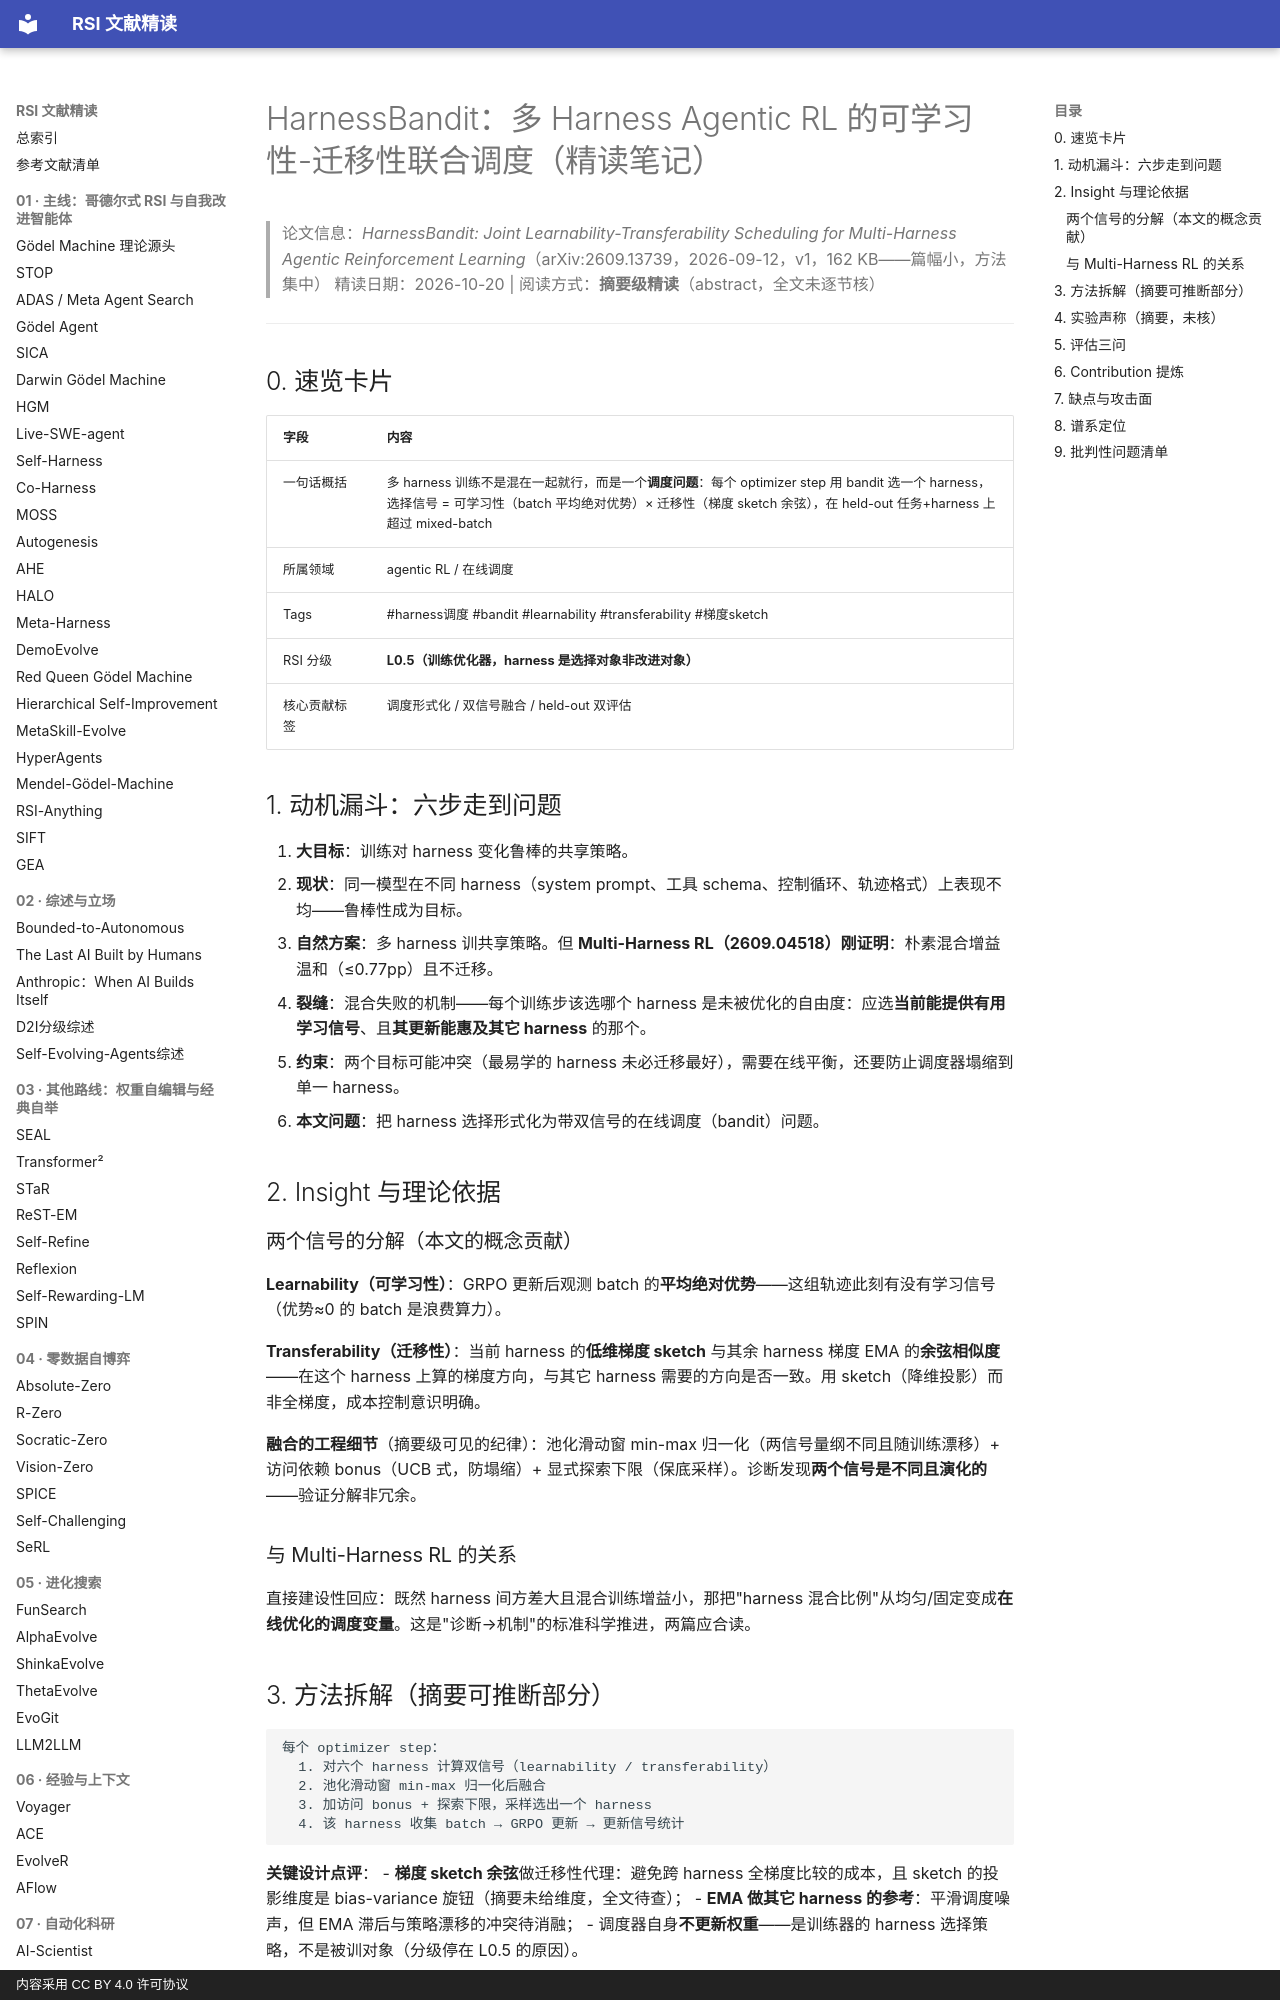

repository: zlven/RSI-Papers-Reading · page: 09-联合递归-12-HarnessBandit-精读/index.html · generator: mkdocs · copyright: 内容采用 CC BY 4.0 许可协议

# HarnessBandit：多 Harness Agentic RL 的可学习性-迁移性联合调度（精读笔记）

> 论文信息：*HarnessBandit: Joint Learnability-Transferability Scheduling for Multi-Harness Agentic Reinforcement Learning*（arXiv:2609.13739，2026-09-12，v1，162 KB——篇幅小，方法集中）
> 精读日期：2026-10-20 | 阅读方式：**摘要级精读**（abstract，全文未逐节核）

---

## 0. 速览卡片

| 字段 | 内容 |
|---|---|
| 一句话概括 | 多 harness 训练不是混在一起就行，而是一个**调度问题**：每个 optimizer step 用 bandit 选一个 harness，选择信号 = 可学习性（batch 平均绝对优势）× 迁移性（梯度 sketch 余弦），在 held-out 任务+harness 上超过 mixed-batch |
| 所属领域 | agentic RL / 在线调度 |
| Tags | #harness调度 #bandit #learnability #transferability #梯度sketch |
| RSI 分级 | **L0.5（训练优化器，harness 是选择对象非改进对象）** |
| 核心贡献标签 | 调度形式化 / 双信号融合 / held-out 双评估 |

## 1. 动机漏斗：六步走到问题

1. **大目标**：训练对 harness 变化鲁棒的共享策略。
2. **现状**：同一模型在不同 harness（system prompt、工具 schema、控制循环、轨迹格式）上表现不均——鲁棒性成为目标。
3. **自然方案**：多 harness 训共享策略。但 **Multi-Harness RL（2609.04518）刚证明**：朴素混合增益温和（≤0.77pp）且不迁移。
4. **裂缝**：混合失败的机制——每个训练步该选哪个 harness 是未被优化的自由度：应选**当前能提供有用学习信号**、且**其更新能惠及其它 harness** 的那个。
5. **约束**：两个目标可能冲突（最易学的 harness 未必迁移最好），需要在线平衡，还要防止调度器塌缩到单一 harness。
6. **本文问题**：把 harness 选择形式化为带双信号的在线调度（bandit）问题。

## 2. Insight 与理论依据

### 两个信号的分解（本文的概念贡献）

**Learnability（可学习性）**：GRPO 更新后观测 batch 的**平均绝对优势**——这组轨迹此刻有没有学习信号（优势≈0 的 batch 是浪费算力）。

**Transferability（迁移性）**：当前 harness 的**低维梯度 sketch** 与其余 harness 梯度 EMA 的**余弦相似度**——在这个 harness 上算的梯度方向，与其它 harness 需要的方向是否一致。用 sketch（降维投影）而非全梯度，成本控制意识明确。

**融合的工程细节**（摘要级可见的纪律）：池化滑动窗 min-max 归一化（两信号量纲不同且随训练漂移）+ 访问依赖 bonus（UCB 式，防塌缩）+ 显式探索下限（保底采样）。诊断发现**两个信号是不同且演化的**——验证分解非冗余。

### 与 Multi-Harness RL 的关系

直接建设性回应：既然 harness 间方差大且混合训练增益小，那把"harness 混合比例"从均匀/固定变成**在线优化的调度变量**。这是"诊断→机制"的标准科学推进，两篇应合读。

## 3. 方法拆解（摘要可推断部分）

```
每个 optimizer step：
  1. 对六个 harness 计算双信号（learnability / transferability）
  2. 池化滑动窗 min-max 归一化后融合
  3. 加访问 bonus + 探索下限，采样选出一个 harness
  4. 该 harness 收集 batch → GRPO 更新 → 更新信号统计
```

**关键设计点评**：
- **梯度 sketch 余弦**做迁移性代理：避免跨 harness 全梯度比较的成本，且 sketch 的投影维度是 bias-variance 旋钮（摘要未给维度，全文待查）；
- **EMA 做其它 harness 的参考**：平滑调度噪声，但 EMA 滞后与策略漂移的冲突待消融；
- 调度器自身**不更新权重**——是训练器的 harness 选择策略，不是被训对象（分级停在 L0.5 的原因）。
